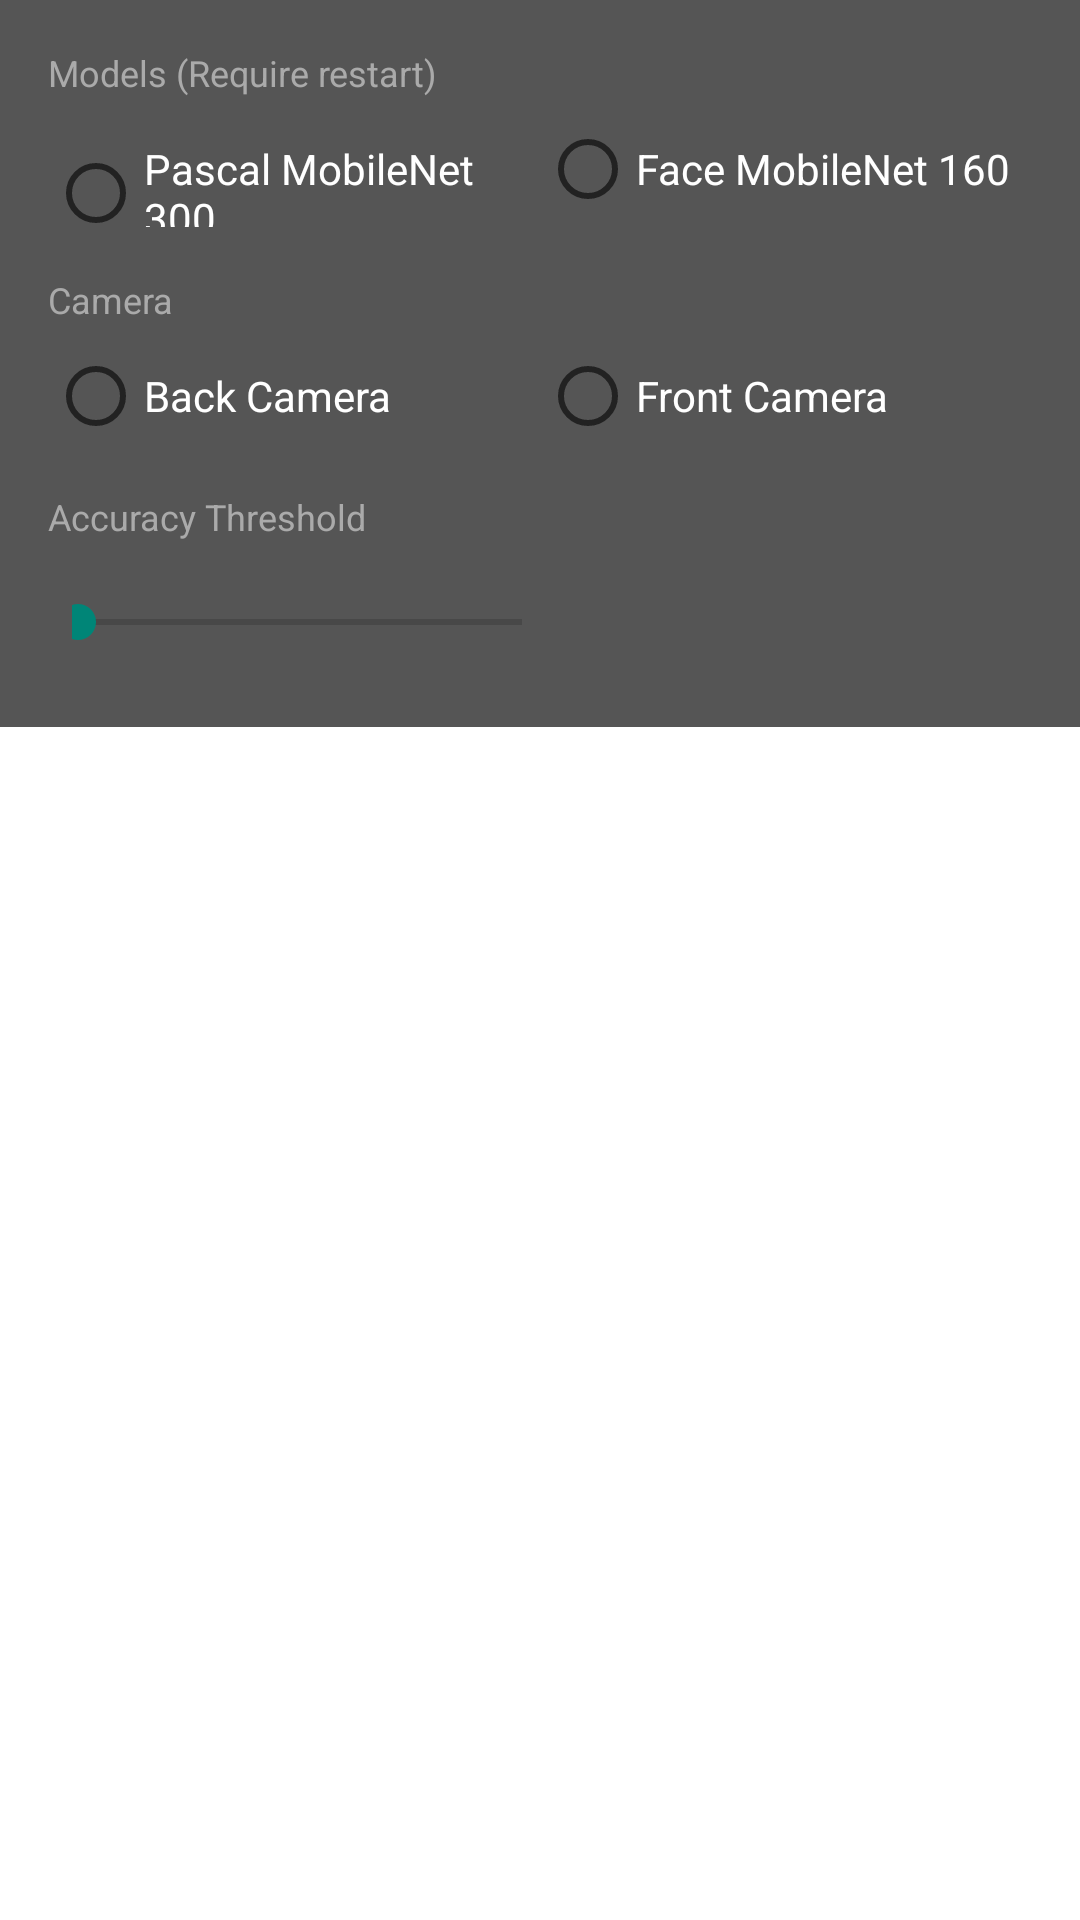

Here is an Android app screen rendered from its layout file. Give the layout XML and the strings, colors and styles it references.
<!-- AndroidManifest.xml: activity theme SettingsTheme -->
<!-- res/layout/settings.xml -->
<?xml version="1.0" encoding="utf-8"?>
<LinearLayout xmlns:android="http://schemas.android.com/apk/res/android"
    android:id="@+id/mainSettingsLayout"
    android:layout_width="match_parent"
    android:layout_height="match_parent"
    android:orientation="vertical">

    <LinearLayout
        android:layout_width="match_parent"
        android:layout_height="wrap_content"
        android:background="#AA000000"
        android:orientation="vertical"
        android:padding="16dp">

        <TextView
            android:layout_width="wrap_content"
            android:layout_height="wrap_content"
            android:text="Models (Require restart)"
            android:textColor="@android:color/darker_gray"
            android:textSize="12sp" />

        <RadioGroup
            android:layout_width="match_parent"
            android:layout_height="wrap_content"
            android:layout_marginTop="8dp"
            android:orientation="horizontal">

            <RadioButton
                android:id="@+id/pascalRadioBtn"
                android:layout_width="0dp"
                android:layout_height="wrap_content"
                android:layout_weight="1"
                android:text="Pascal MobileNet 300"
                android:textColor="@android:color/white" />

            <RadioButton
                android:id="@+id/faceRadioBtn"
                android:layout_width="0dp"
                android:layout_height="wrap_content"
                android:layout_weight="1"
                android:text="Face MobileNet 160"
                android:textColor="@android:color/white" />

        </RadioGroup>


        <TextView
            android:layout_width="wrap_content"
            android:layout_height="wrap_content"
            android:layout_marginTop="16dp"
            android:text="Camera"
            android:textColor="@android:color/darker_gray"
            android:textSize="12sp" />

        <RadioGroup
            android:layout_width="match_parent"
            android:layout_height="wrap_content"
            android:layout_marginTop="8dp"
            android:orientation="horizontal">

            <RadioButton
                android:id="@+id/backCameraRadioBtn"
                android:layout_width="0dp"
                android:layout_height="wrap_content"
                android:layout_weight="1"
                android:text="Back Camera"
                android:textColor="@android:color/white" />

            <RadioButton
                android:id="@+id/frontCameraRadioBtn"
                android:layout_width="0dp"
                android:layout_height="wrap_content"
                android:layout_weight="1"
                android:text="Front Camera"
                android:textColor="@android:color/white" />

        </RadioGroup>


        <TextView
            android:layout_width="wrap_content"
            android:layout_height="wrap_content"
            android:layout_marginTop="16dp"
            android:text="Accuracy Threshold"
            android:textColor="@android:color/darker_gray"
            android:textSize="12sp" />

        <LinearLayout
            android:layout_width="match_parent"
            android:layout_height="wrap_content"
            android:layout_marginTop="8dp"
            android:orientation="horizontal"
            android:padding="8dp">

            <SeekBar
                android:id="@+id/accuracySlider"
                android:layout_width="0dp"
                android:layout_height="wrap_content"
                android:layout_marginRight="8dp"
                android:layout_weight="1"
                android:padding="2dp" />

            <TextView
                android:id="@+id/accuracyText"
                android:layout_width="0dp"
                android:layout_height="wrap_content"
                android:layout_weight="1"
                android:gravity="left"
                android:textColor="@android:color/white"
                android:textSize="16sp"
                android:textStyle="bold" />

        </LinearLayout>

    </LinearLayout>

</LinearLayout>
<!-- resources referenced by this layout -->
<resources>
  <style name="SettingsTheme" parent="Theme.AppCompat.Light.NoActionBar">
          <item name="android:windowFullscreen">true</item>
          <item name="android:windowIsTranslucent">true</item>
          <item name="android:windowBackground">@android:color/transparent</item>
          <item name="android:windowContentOverlay">@null</item>
          <item name="android:windowNoTitle">true</item>
          <item name="android:backgroundDimEnabled">false</item>
          <item name="android:windowEnterAnimation">@null</item>
          <item name="android:windowExitAnimation">@null</item>
      </style>
</resources>
